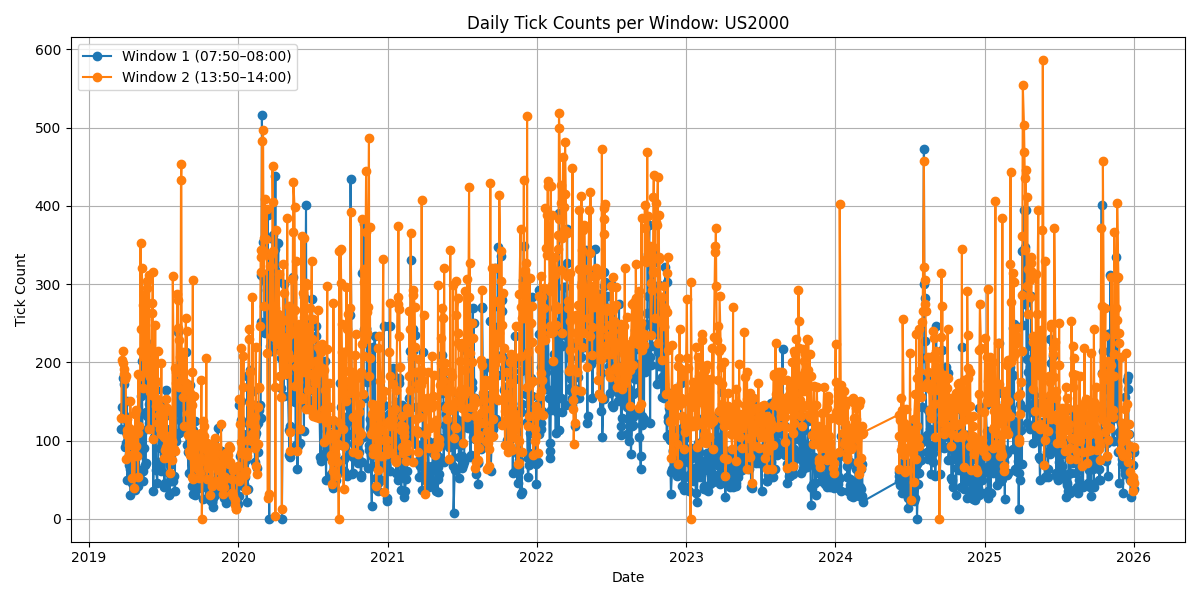

Source data for this figure (header and first rows):
date, ticks_window1, ticks_window2
2019-03-21, 115, 129
2019-03-22, 143, 203
2019-03-25, 129, 215
2019-03-26, 180, 199
2019-03-27, 133, 192
2019-03-28, 172, 185
2019-03-29, 92, 179
2019-04-01, 111, 182
2019-04-02, 97, 76
2019-04-03, 98, 114
2019-04-04, 150, 107
2019-04-05, 50, 127
2019-04-08, 83, 82
2019-04-09, 69, 94
2019-04-10, 94, 116
2019-04-11, 63, 96
2019-04-12, 30, 150
2019-04-15, 56, 98
2019-04-16, 67, 104
2019-04-17, 46, 52
2019-04-18, 110, 113
2019-04-22, 54, 39
2019-04-23, 37, 82
2019-04-24, 69, 134
2019-04-25, 63, 93
2019-04-26, 61, 139
2019-04-29, 64, 80
2019-04-30, 55, 110
2019-05-01, 42, 53
2019-05-02, 81, 185
2019-05-03, 59, 119
2019-05-06, 184, 183
2019-05-07, 99, 352
2019-05-08, 87, 243
2019-05-09, 157, 215
2019-05-10, 202, 321
2019-05-13, 61, 273
2019-05-14, 48, 167
2019-05-15, 113, 207
2019-05-16, 91, 286
2019-05-17, 69, 255
2019-05-20, 71, 212
2019-05-21, 137, 187
2019-05-22, 176, 295
2019-05-23, 163, 304
2019-05-24, 131, 276
2019-05-27, 147, 115
2019-05-28, 122, 312
2019-05-29, 195, 218
2019-05-30, 153, 181
2019-05-31, 224, 162
2019-06-03, 130, 158
2019-06-04, 154, 276
2019-06-05, 156, 263
2019-06-06, 144, 315
2019-06-07, 35, 102
2019-06-10, 105, 157
2019-06-11, 104, 173
2019-06-12, 166, 248
2019-06-13, 164, 144
... 1,621 more rows
